Dataset: Borders (GitHub, frankbydefault/tumor-detector-notebook). Classes: glioma, meningioma, no tumor, pituitary tumor.

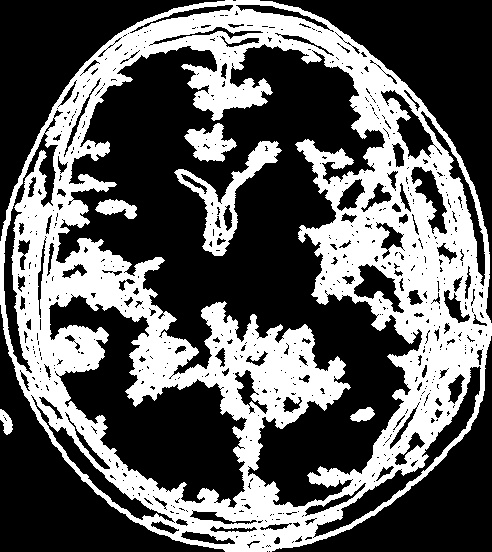
Label: glioma

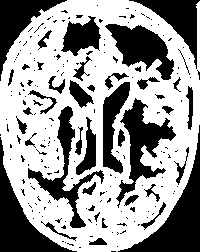
Label: no tumor

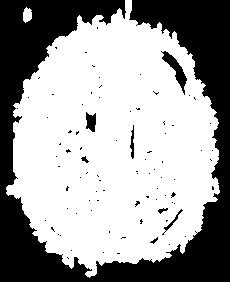
Label: no tumor

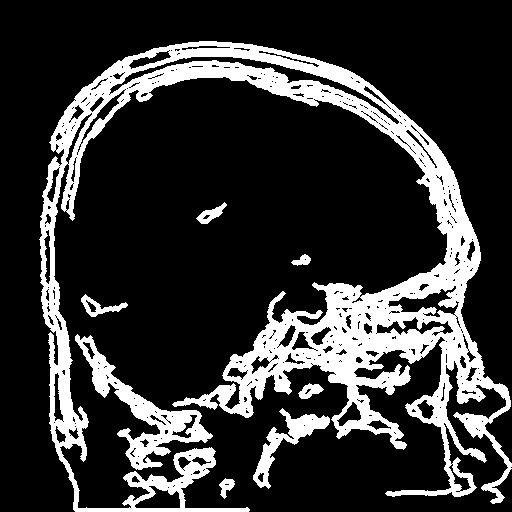
Label: pituitary tumor

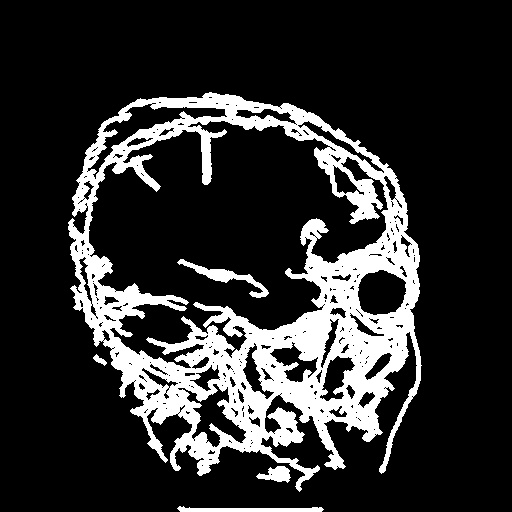
Label: meningioma

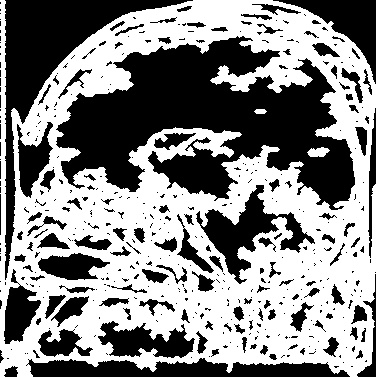
Label: pituitary tumor
